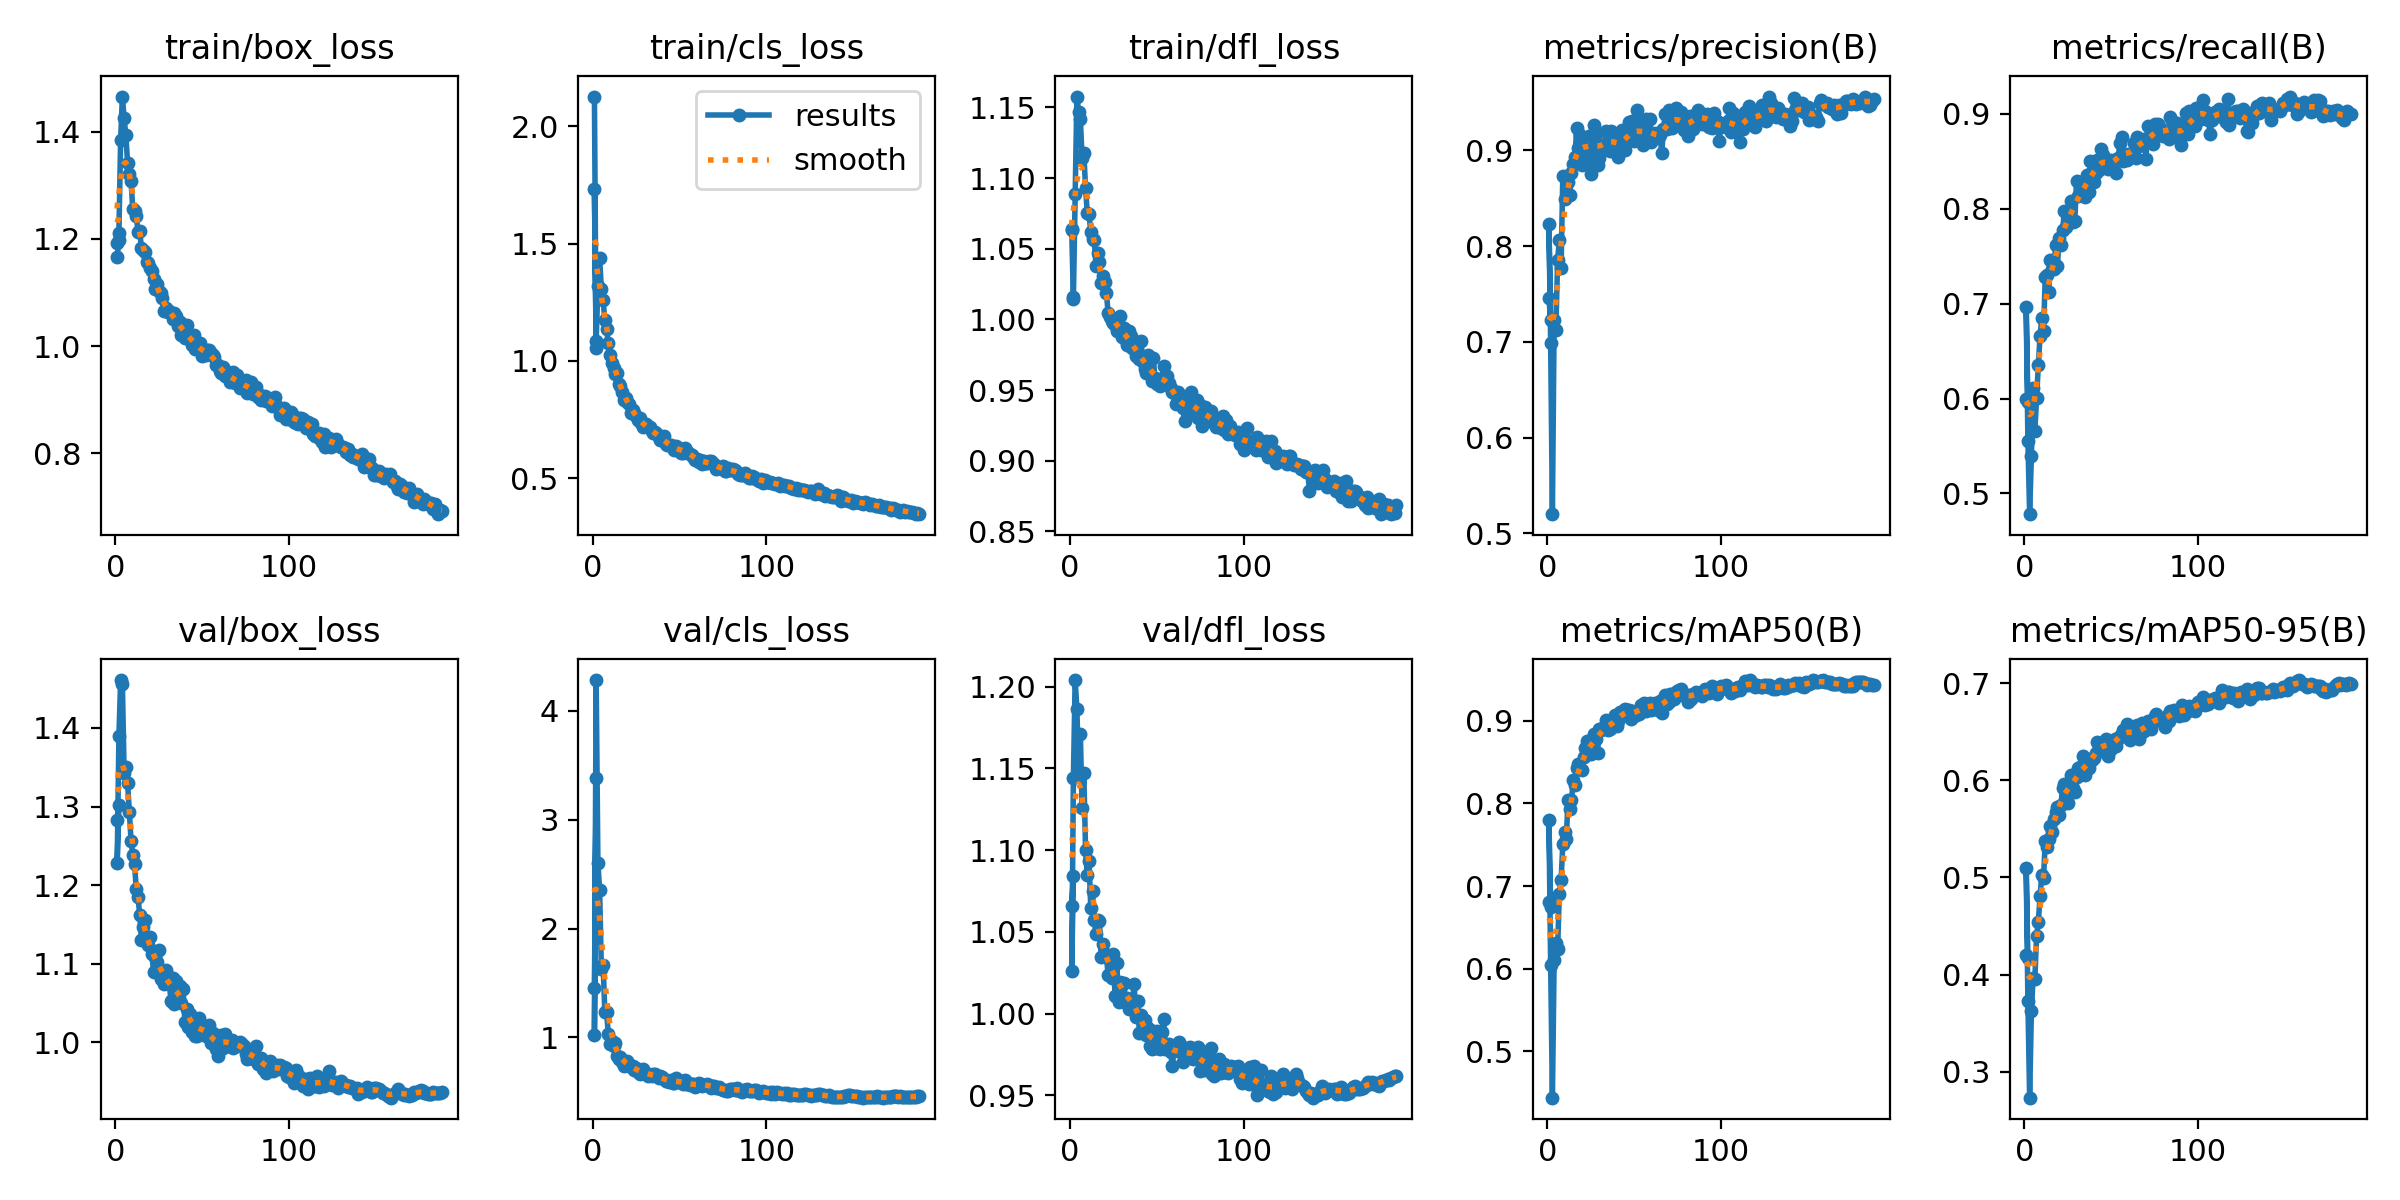

Data behind this chart, as committed beside it:
epoch, time, train/box_loss, train/cls_loss, train/dfl_loss, metrics/precision(B), metrics/recall(B), metrics/mAP50(B), metrics/mAP50-95(B), val/box_loss, val/cls_loss, val/dfl_loss, lr/pg0, lr/pg1, lr/pg2
1, 759.5, 1.167, 2.126, 1.064, 0.7456, 0.5993, 0.6807, 0.4199, 1.283, 1.456, 1.066, 0.07027, 0.003303, 0.003303
2, 1620, 1.198, 1.054, 1.014, 0.7224, 0.5964, 0.6745, 0.417, 1.302, 3.384, 1.084, 0.04024, 0.006604, 0.006604
1, 86.51, 1.192, 1.731, 1.063, 0.8226, 0.6964, 0.7796, 0.5101, 1.228, 1.019, 1.026, 0.07014, 0.003318, 0.003318
2, 171, 1.212, 1.085, 1.016, 0.6987, 0.5554, 0.6044, 0.3724, 1.389, 4.284, 1.144, 0.0401, 0.006619, 0.006619
3, 252.9, 1.385, 1.318, 1.089, 0.5201, 0.4781, 0.444, 0.2732, 1.461, 2.604, 1.204, 0.01004, 0.009886, 0.009886
4, 334, 1.466, 1.437, 1.158, 0.7227, 0.5393, 0.6104, 0.3623, 1.456, 2.353, 1.187, 0.009851, 0.009851, 0.009851
5, 414.9, 1.425, 1.305, 1.147, 0.7122, 0.6107, 0.6311, 0.3964, 1.343, 1.628, 1.147, 0.009802, 0.009802, 0.009802
6, 495.8, 1.393, 1.259, 1.142, 0.7851, 0.5661, 0.6244, 0.3957, 1.351, 1.669, 1.171, 0.009753, 0.009753, 0.009753
7, 576.6, 1.342, 1.173, 1.114, 0.8062, 0.6009, 0.69, 0.44, 1.33, 1.236, 1.126, 0.009703, 0.009703, 0.009703
8, 657.7, 1.321, 1.134, 1.118, 0.7771, 0.635, 0.7068, 0.454, 1.293, 1.232, 1.147, 0.009654, 0.009654, 0.009654
9, 738.6, 1.307, 1.078, 1.093, 0.8733, 0.6661, 0.7508, 0.4806, 1.257, 1.033, 1.1, 0.009604, 0.009604, 0.009604
10, 819.9, 1.255, 1.026, 1.075, 0.8487, 0.6848, 0.7657, 0.5028, 1.239, 0.9367, 1.085, 0.009555, 0.009555, 0.009555
11, 900.9, 1.251, 0.9912, 1.075, 0.8713, 0.6708, 0.7573, 0.4998, 1.227, 0.9709, 1.093, 0.009505, 0.009505, 0.009505
12, 982.5, 1.243, 0.9684, 1.062, 0.8672, 0.7286, 0.8043, 0.5373, 1.195, 0.9229, 1.065, 0.009456, 0.009456, 0.009456
13, 1065, 1.213, 0.9462, 1.057, 0.8538, 0.7303, 0.7933, 0.5315, 1.186, 0.9481, 1.075, 0.009406, 0.009406, 0.009406
14, 1146, 1.214, 0.9508, 1.056, 0.8759, 0.7123, 0.8036, 0.54, 1.161, 0.8307, 1.057, 0.009357, 0.009357, 0.009357
15, 1227, 1.182, 0.9013, 1.038, 0.8855, 0.7457, 0.8279, 0.5526, 1.13, 0.8059, 1.049, 0.009307, 0.009307, 0.009307
16, 1307, 1.179, 0.8922, 1.047, 0.8935, 0.7366, 0.8217, 0.5468, 1.147, 0.8196, 1.057, 0.009258, 0.009258, 0.009258
17, 1386, 1.175, 0.8669, 1.041, 0.9229, 0.737, 0.8426, 0.5606, 1.155, 0.773, 1.056, 0.009208, 0.009208, 0.009208
18, 1466, 1.157, 0.8326, 1.026, 0.9027, 0.7622, 0.8482, 0.5672, 1.13, 0.7396, 1.034, 0.009158, 0.009158, 0.009158
19, 1546, 1.154, 0.8437, 1.031, 0.9159, 0.7402, 0.8416, 0.5729, 1.124, 0.7716, 1.042, 0.009109, 0.009109, 0.009109
20, 1625, 1.146, 0.8263, 1.026, 0.885, 0.7693, 0.841, 0.564, 1.134, 0.7857, 1.036, 0.009059, 0.009059, 0.009059
21, 1705, 1.14, 0.8183, 1.019, 0.9064, 0.7613, 0.856, 0.5745, 1.112, 0.7438, 1.035, 0.00901, 0.00901, 0.00901
22, 1785, 1.126, 0.7798, 1.005, 0.9111, 0.7776, 0.8667, 0.5925, 1.089, 0.7283, 1.024, 0.00896, 0.00896, 0.00896
23, 1865, 1.106, 0.7904, 1.001, 0.8976, 0.7973, 0.8757, 0.5959, 1.109, 0.7336, 1.033, 0.008911, 0.008911, 0.008911
24, 1945, 1.116, 0.7763, 0.999, 0.9149, 0.7804, 0.8659, 0.5924, 1.102, 0.7036, 1.021, 0.008861, 0.008861, 0.008861
25, 2025, 1.104, 0.7651, 0.9974, 0.8752, 0.7911, 0.86, 0.5768, 1.118, 0.7193, 1.037, 0.008812, 0.008812, 0.008812
26, 2105, 1.099, 0.747, 0.9963, 0.9163, 0.7884, 0.8779, 0.597, 1.081, 0.6874, 1.011, 0.008762, 0.008762, 0.008762
27, 2185, 1.09, 0.7566, 0.9919, 0.9268, 0.808, 0.8835, 0.6053, 1.087, 0.663, 1.031, 0.008713, 0.008713, 0.008713
28, 2265, 1.066, 0.7348, 0.9933, 0.9167, 0.7865, 0.8776, 0.5917, 1.074, 0.6841, 1.007, 0.008663, 0.008663, 0.008663
29, 2345, 1.07, 0.7185, 1.002, 0.8845, 0.7866, 0.8611, 0.5877, 1.092, 0.7111, 1.019, 0.008614, 0.008614, 0.008614
30, 2425, 1.063, 0.7228, 0.9878, 0.8924, 0.8295, 0.8901, 0.6032, 1.084, 0.6751, 1.017, 0.008564, 0.008564, 0.008564
31, 2505, 1.065, 0.7304, 0.9939, 0.9056, 0.8134, 0.8892, 0.6124, 1.075, 0.6758, 1.019, 0.008515, 0.008515, 0.008515
32, 2586, 1.061, 0.7192, 0.986, 0.9042, 0.817, 0.8913, 0.6138, 1.053, 0.6472, 1.007, 0.008466, 0.008466, 0.008466
33, 2666, 1.051, 0.7167, 0.982, 0.9045, 0.8143, 0.8928, 0.6083, 1.081, 0.653, 1.009, 0.008416, 0.008416, 0.008416
34, 2746, 1.062, 0.7019, 0.9915, 0.9204, 0.825, 0.9004, 0.6247, 1.049, 0.6448, 1.003, 0.008367, 0.008367, 0.008367
35, 2825, 1.055, 0.6945, 0.988, 0.9186, 0.8125, 0.8887, 0.6055, 1.078, 0.6659, 1.008, 0.008317, 0.008317, 0.008317
36, 2906, 1.037, 0.6966, 0.9799, 0.8992, 0.8358, 0.8903, 0.6128, 1.068, 0.6605, 1.008, 0.008268, 0.008268, 0.008268
37, 2985, 1.045, 0.6877, 0.9818, 0.9206, 0.8182, 0.8948, 0.6131, 1.072, 0.648, 1.018, 0.008218, 0.008218, 0.008218
38, 3064, 1.02, 0.6748, 0.9741, 0.899, 0.8499, 0.8962, 0.6224, 1.05, 0.626, 0.9976, 0.008169, 0.008169, 0.008169
39, 3143, 1.031, 0.6629, 0.975, 0.9112, 0.8384, 0.9068, 0.6206, 1.067, 0.6418, 1.008, 0.008119, 0.008119, 0.008119
40, 3221, 1.016, 0.6734, 0.972, 0.9152, 0.8286, 0.8934, 0.6233, 1.026, 0.6332, 0.9882, 0.00807, 0.00807, 0.00807
41, 3300, 1.04, 0.6818, 0.9846, 0.8928, 0.8375, 0.8993, 0.6285, 1.043, 0.6191, 0.9991, 0.00802, 0.00802, 0.00802
42, 3380, 1.015, 0.6447, 0.9697, 0.903, 0.8518, 0.911, 0.639, 1.019, 0.6012, 0.9881, 0.007971, 0.007971, 0.007971
43, 3458, 1.014, 0.6441, 0.9649, 0.9208, 0.8404, 0.9055, 0.6331, 1.036, 0.6026, 0.9962, 0.007921, 0.007921, 0.007921
44, 3537, 1.003, 0.6417, 0.9623, 0.9054, 0.8625, 0.9133, 0.6379, 1.013, 0.5955, 0.9868, 0.007872, 0.007872, 0.007872
45, 3615, 1.02, 0.6409, 0.9749, 0.9007, 0.8571, 0.9139, 0.6331, 1.031, 0.6101, 0.9909, 0.007822, 0.007822, 0.007822
46, 3693, 0.9952, 0.6333, 0.9616, 0.9123, 0.8482, 0.9132, 0.6396, 1.008, 0.5858, 0.9802, 0.007772, 0.007772, 0.007772
47, 3772, 0.9947, 0.6188, 0.9561, 0.9292, 0.8509, 0.9131, 0.6423, 1.008, 0.582, 0.9784, 0.007723, 0.007723, 0.007723
48, 3851, 1, 0.6395, 0.9727, 0.9141, 0.842, 0.9016, 0.6253, 1.03, 0.6252, 0.9891, 0.007673, 0.007673, 0.007673
49, 3930, 1.005, 0.622, 0.9587, 0.9303, 0.8446, 0.912, 0.639, 1.014, 0.5961, 0.9787, 0.007624, 0.007624, 0.007624
50, 4008, 0.9805, 0.6285, 0.9542, 0.9096, 0.8509, 0.906, 0.6327, 1.021, 0.5929, 0.9894, 0.007574, 0.007574, 0.007574
51, 4083, 0.9873, 0.6095, 0.958, 0.9131, 0.8445, 0.9075, 0.6377, 1.014, 0.5971, 0.9792, 0.007525, 0.007525, 0.007525
52, 4157, 0.9827, 0.606, 0.9532, 0.9417, 0.8517, 0.9122, 0.6421, 1.009, 0.5748, 0.9784, 0.007476, 0.007476, 0.007476
53, 4231, 0.9934, 0.6291, 0.9569, 0.9124, 0.8373, 0.9079, 0.6357, 1.017, 0.6139, 0.9886, 0.007426, 0.007426, 0.007426
54, 4304, 0.9917, 0.6226, 0.9672, 0.9281, 0.8534, 0.9192, 0.6429, 1.022, 0.5734, 0.9965, 0.007377, 0.007377, 0.007377
55, 4377, 0.9866, 0.6097, 0.9552, 0.9052, 0.8694, 0.9175, 0.6455, 0.999, 0.5775, 0.9784, 0.007327, 0.007327, 0.007327
56, 4451, 0.9831, 0.6053, 0.9602, 0.91, 0.8759, 0.9213, 0.6476, 1.011, 0.5619, 0.9808, 0.007278, 0.007278, 0.007278
57, 4524, 0.9797, 0.5998, 0.9547, 0.9332, 0.85, 0.912, 0.6522, 1.001, 0.5725, 0.9815, 0.007228, 0.007228, 0.007228
58, 4597, 0.964, 0.592, 0.9516, 0.9184, 0.858, 0.916, 0.6513, 0.9915, 0.5696, 0.9764, 0.007178, 0.007178, 0.007178
... 130 more rows
